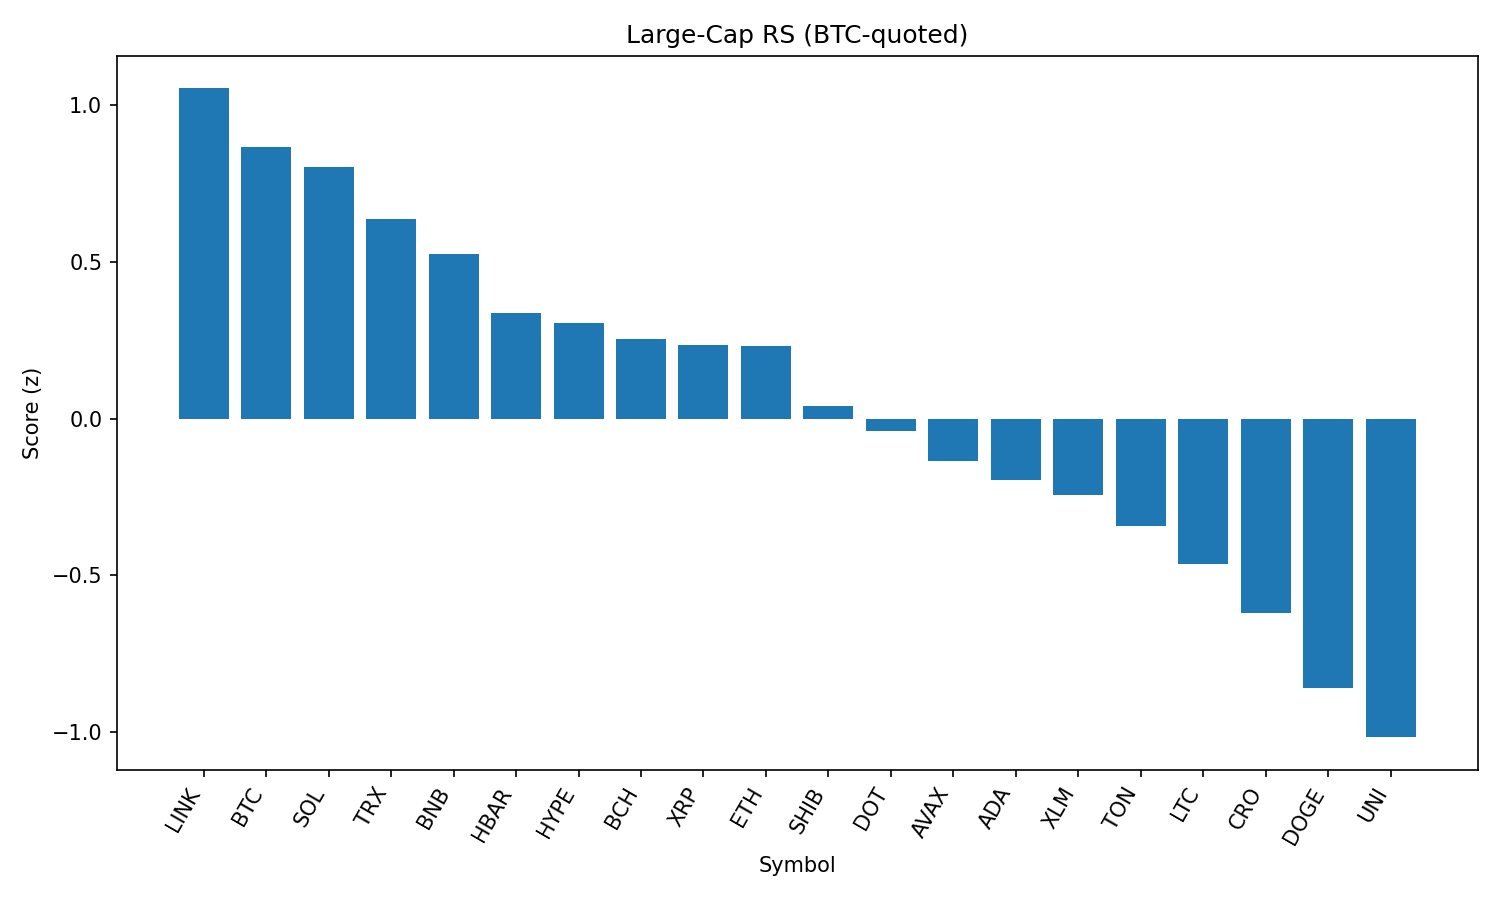

Values plotted in this chart, from the file beside it:
rank, name, symbol, price_btc, price_usd, pct_1h_btc, pct_24h_btc, pct_7d_btc, market_cap_rank, market_cap_usd, volume_usd, score
1, Chainlink, LINK, 0.0002291, 25.63, -0.5184, 2.447, 7.614, 13, 17421558768, 1910527673, 1.052
2, Bitcoin, BTC, 1.0, 111908, 0.0, 0.0, 0.0, 1, 2228231838619, 43570226235, 0.8661
3, Solana, SOL, 0.001808, 202.3, -0.5408, 0.05798, 14.45, 6, 109282675827, 12288630489, 0.8006
4, TRON, TRX, 3.17e-06, 0.3551, -0.3004, -0.1989, 5.061, 9, 33626356342, 1345738319, 0.6372
5, BNB, BNB, 0.00772, 863.8, -0.867, 1.768, 7.114, 5, 120339319148, 1985699297, 0.5236
6, Hedera, HBAR, 2.16e-06, 0.2418, -0.5523, 0.1748, 2.006, 23, 10242498757, 368304654, 0.3351
7, Hyperliquid, HYPE, 0.0004009, 44.86, -1.676, 5.043, 5.977, 15, 14962206862, 362916929, 0.3048
8, Bitcoin Cash, BCH, 0.005094, 570, -0.4241, -1.112, 3.403, 21, 11348962865, 239221606, 0.2533
9, XRP, XRP, 2.645e-05, 2.96, -0.6755, 0.2026, 2.345, 3, 176194115581, 6328621809, 0.2348
10, Ethereum, ETH, 0.04144, 4635, -0.9698, -0.09715, 11.29, 2, 559227142901, 42779821791, 0.2314
11, Shiba Inu, SHIB, 1.12626e-10, 1.26e-05, -0.7972, -0.1563, 2.912, 29, 7426086996, 338167774, 0.03998
12, Polkadot, DOT, 3.554e-05, 3.98, -0.9904, 0.03022, 5.259, 33, 6052744761, 424754235, -0.03978
13, Avalanche, AVAX, 0.0002209, 24.72, -1.06, -0.3767, 6.959, 22, 10439249718, 914811138, -0.135
14, Cardano, ADA, 7.91e-06, 0.8851, -1.03, 0.4487, -0.4285, 11, 32323136468, 2780060405, -0.1969
15, Stellar, XLM, 3.55e-06, 0.3973, -0.8835, -0.4947, -0.4226, 18, 12453359443, 318104992, -0.2436
16, Toncoin, TON, 2.897e-05, 3.24, -0.9595, -0.4432, -1.197, 27, 8325062563, 192797576, -0.3417
17, Litecoin, LTC, 0.001018, 113.8, -0.686, -2.83, 1.09, 26, 8679476238, 807667511, -0.4649
18, Cronos, CRO, 1.39e-06, 0.1558, -1.892, 0.9129, 10.53, 36, 5231558690, 38740697, -0.6185
19, Dogecoin, DOGE, 1.99e-06, 0.223, -1.381, -1.489, 2.658, 10, 33606627226, 3338936088, -0.8588
20, Uniswap, UNI, 9.359e-05, 10.47, -1.221, -2.886, 1.853, 31, 6287454964, 480377243, -1.016
21, Sui, SUI, 3.156e-05, 3.53, -1.802, -1.785, 1.2, 19, 12399960417, 1854164745, -1.422
